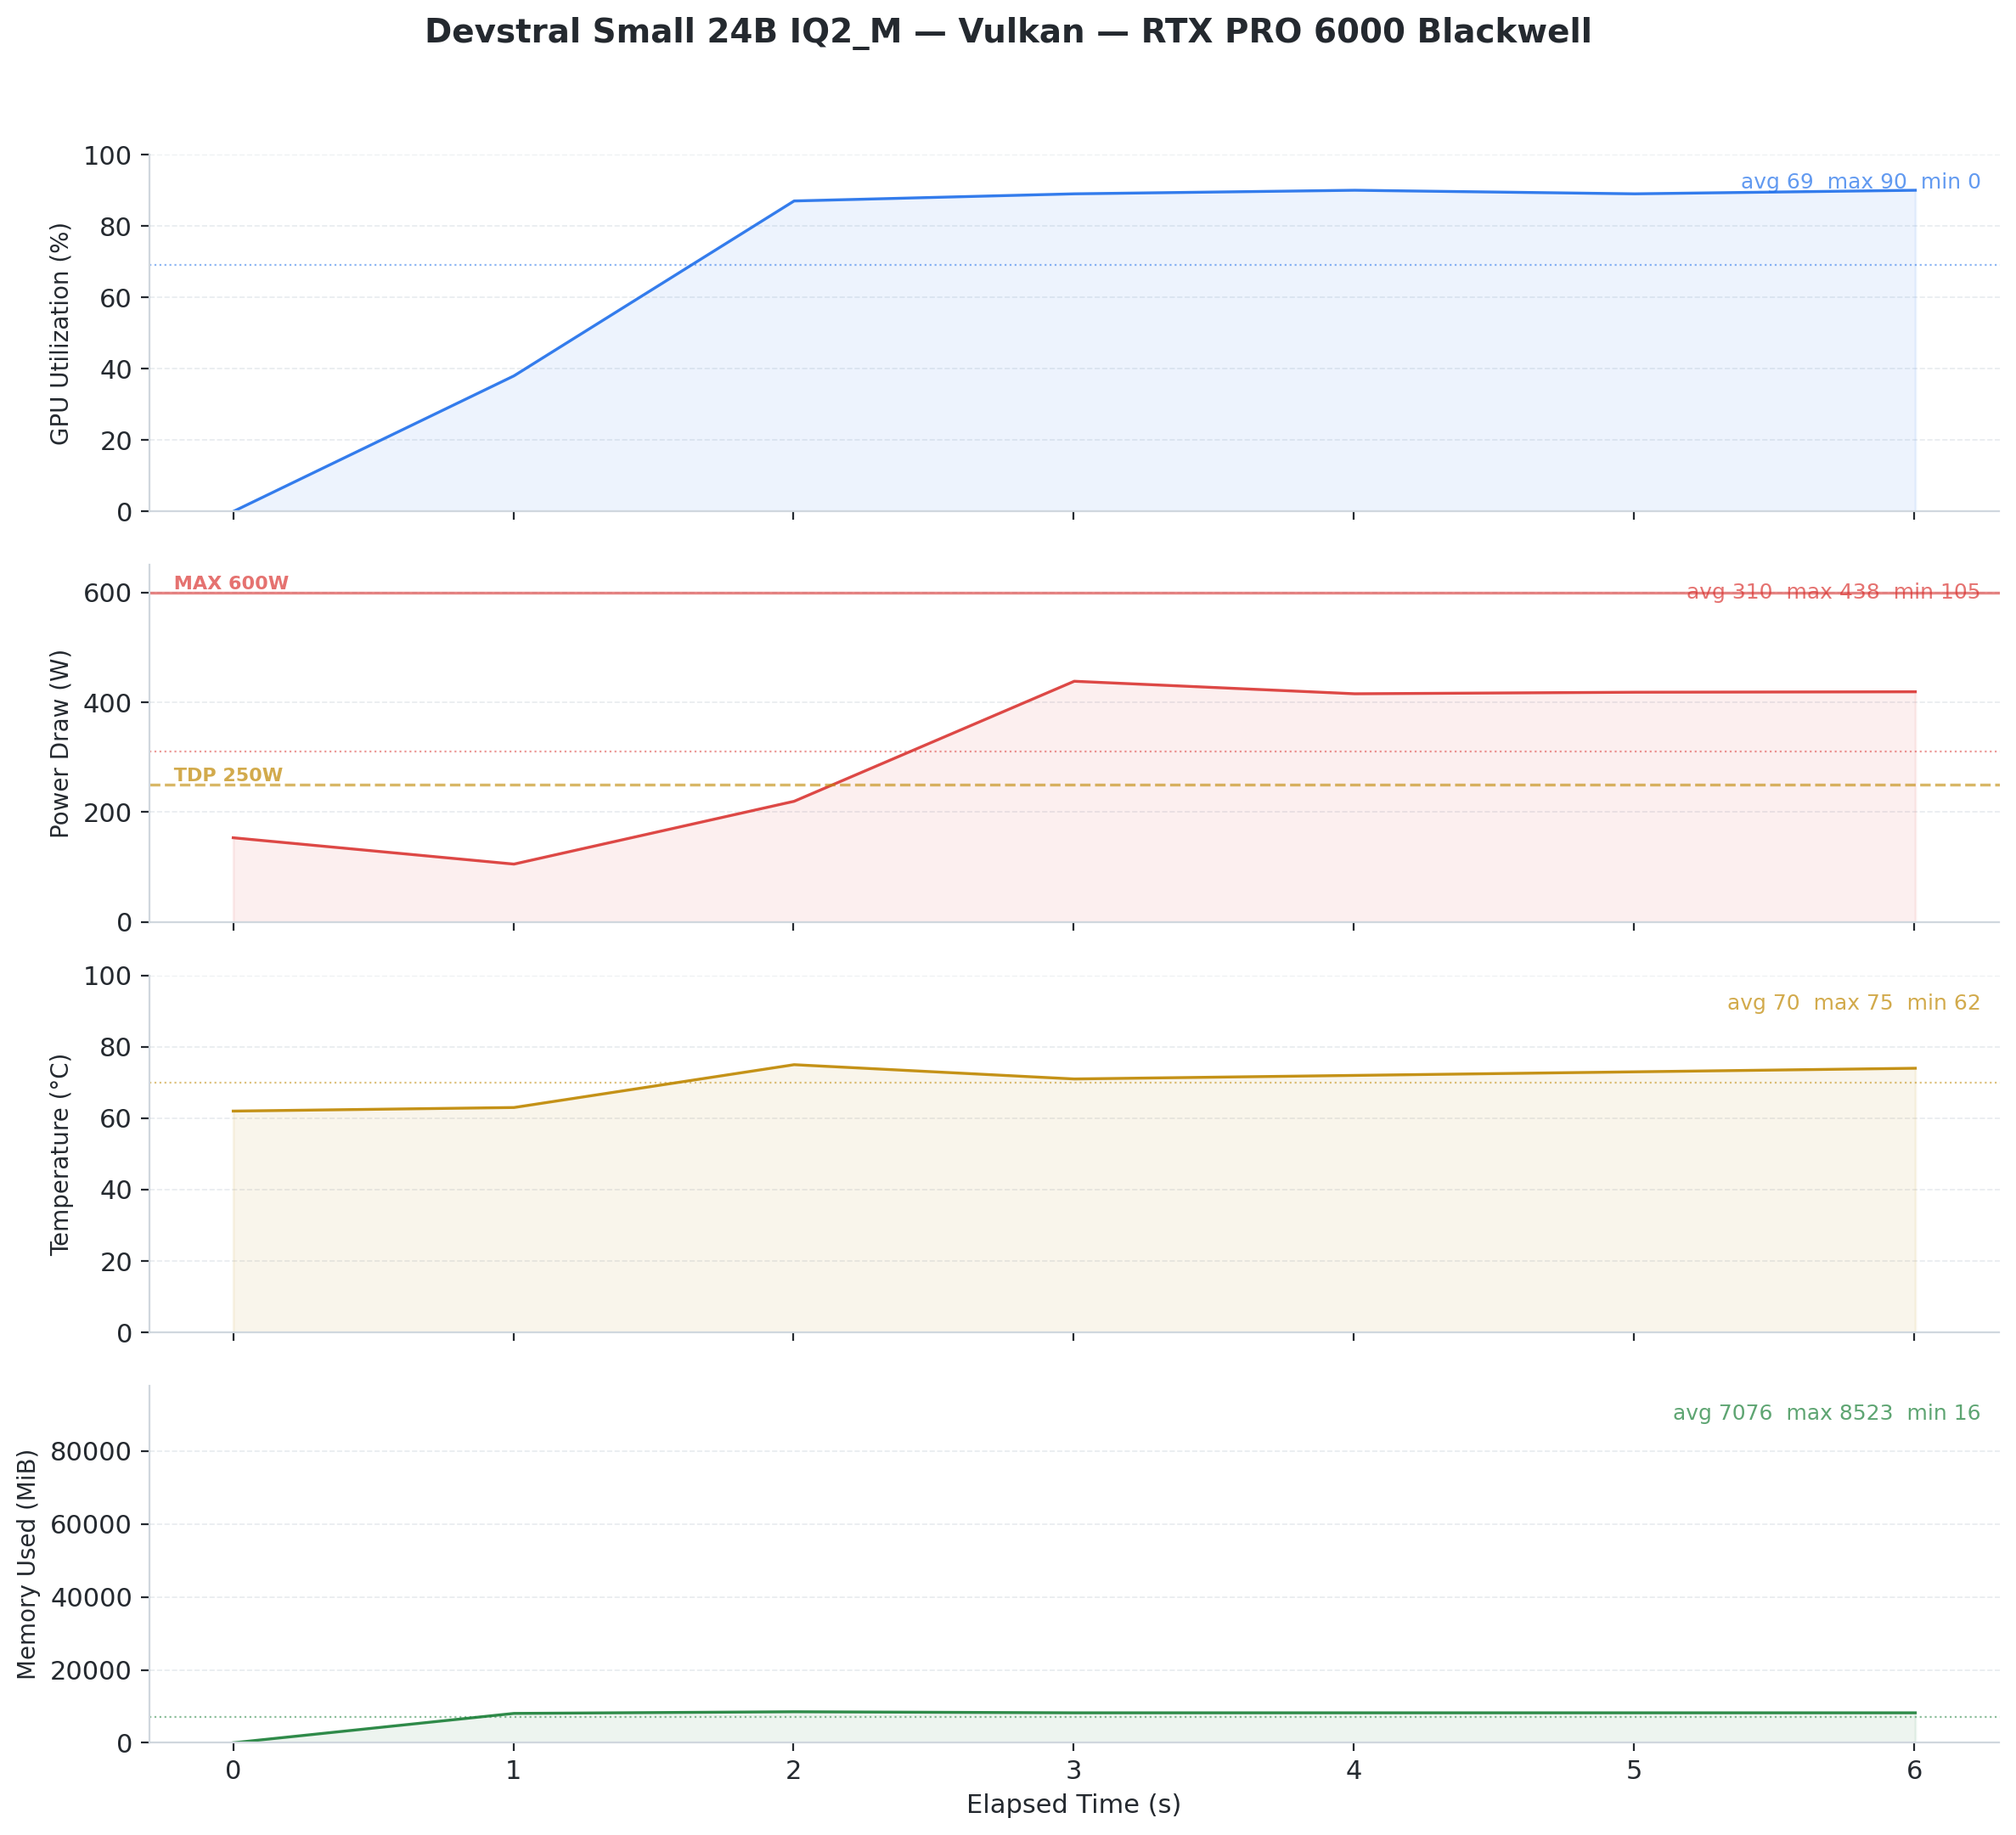

Source data for this figure (header and first rows):
timestamp, utilization.gpu [%], utilization.memory [%], memory.used [MiB], memory.total [MiB], power.draw [W], clocks.current.graphics [MHz], clocks.current.memory [MHz], temperature.gpu
2026/02/09 11:36:15.945, 0, 0, 16, 97887, 153.3, 2422, 12481, 62
2026/02/09 11:36:16.947, 38, 1, 8071, 97887, 105.4, 2422, 12481, 63
2026/02/09 11:36:17.947, 87, 11, 8523, 97887, 219.7, 2422, 12481, 75
2026/02/09 11:36:18.947, 89, 44, 8231, 97887, 438.3, 2377, 12481, 71
2026/02/09 11:36:19.948, 90, 45, 8231, 97887, 415.5, 2377, 12481, 72
2026/02/09 11:36:20.948, 89, 44, 8231, 97887, 418.3, 2385, 12481, 73
2026/02/09 11:36:21.949, 90, 45, 8231, 97887, 419.2, 2385, 12481, 74
